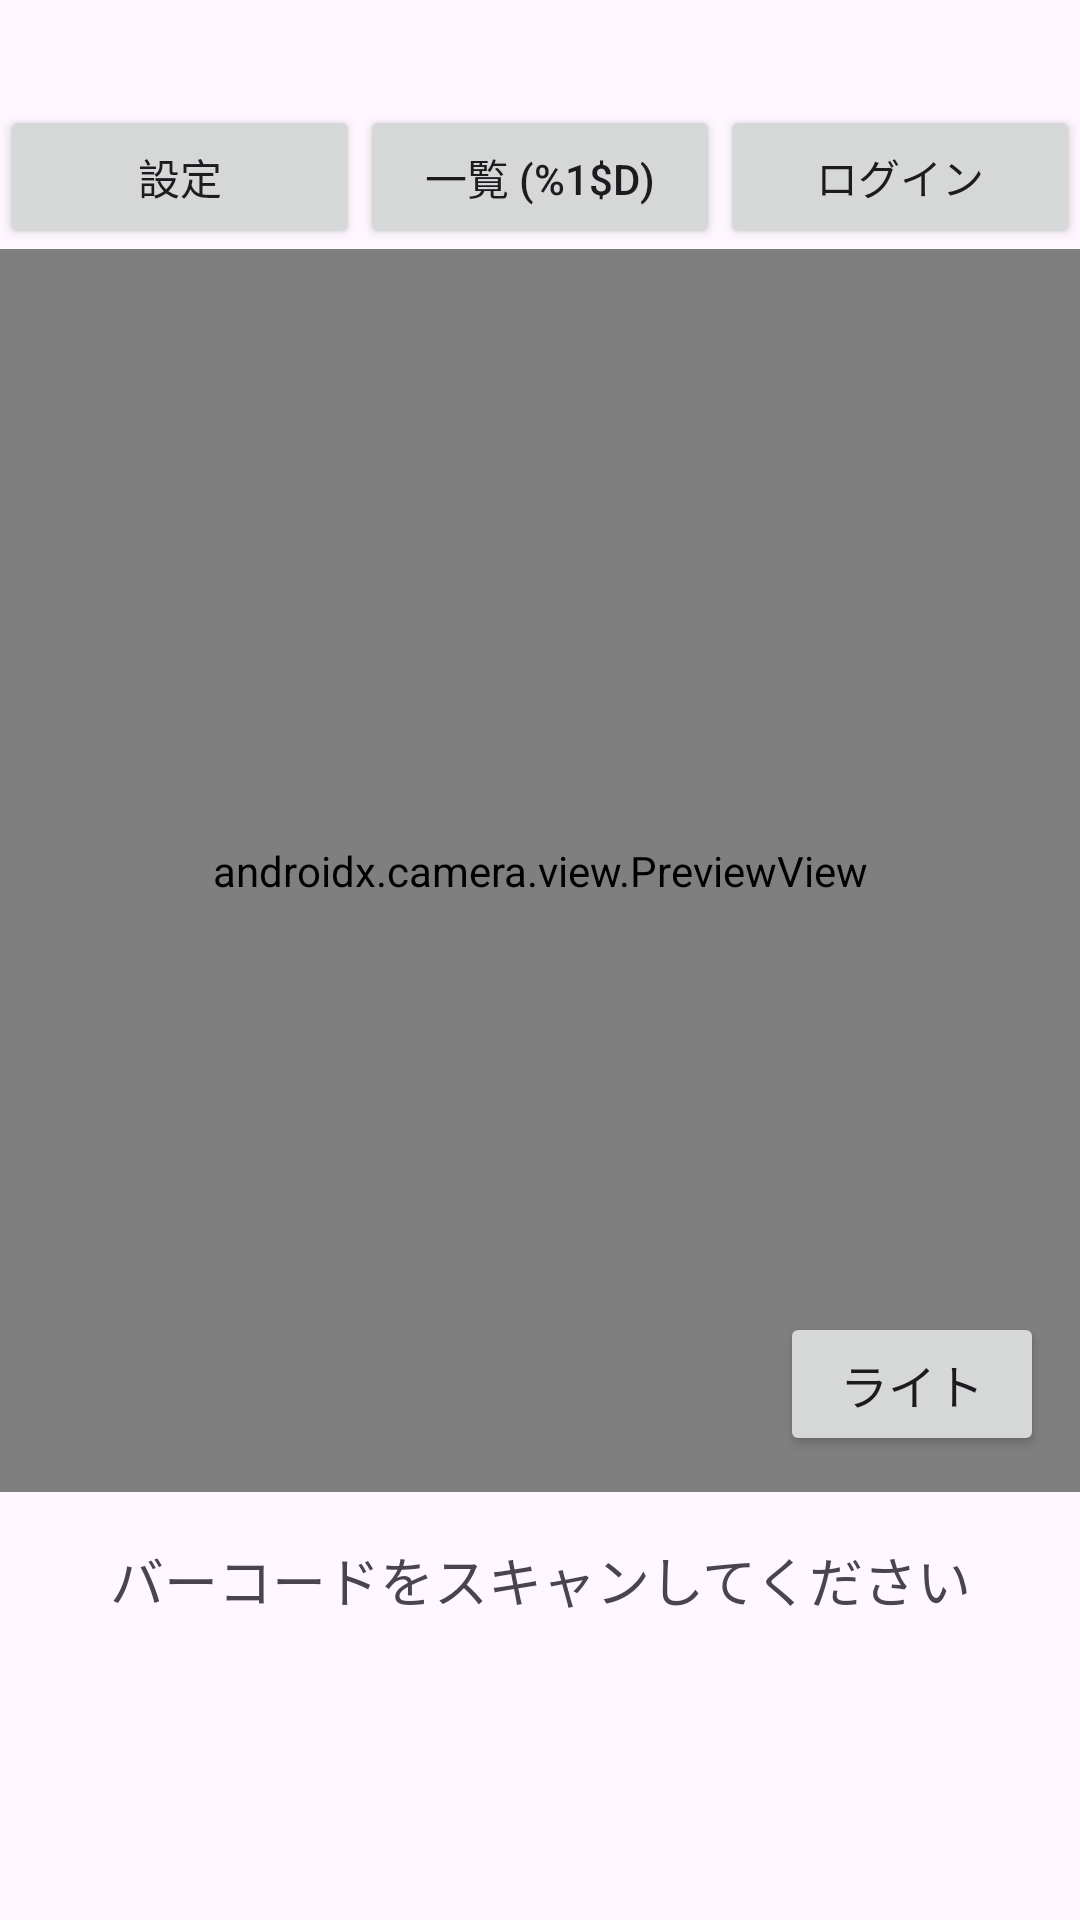

Layout XML and referenced resources for this Android screen:
<!-- AndroidManifest.xml: application theme Theme.TestApp001 -->
<!-- res/layout/activity_main.xml -->
<?xml version="1.0" encoding="utf-8"?>
<androidx.constraintlayout.widget.ConstraintLayout xmlns:android="http://schemas.android.com/apk/res/android"
    xmlns:app="http://schemas.android.com/apk/res-auto"
    xmlns:tools="http://schemas.android.com/tools"
    android:id="@+id/main"
    android:layout_width="match_parent"
    android:layout_height="match_parent"
    tools:context=".MainActivity">

    
    <TextView
        android:id="@+id/scanHeaderTextView"
        android:layout_width="0dp"
        android:layout_height="wrap_content"
        android:padding="8dp"
        android:textSize="14sp"
        android:textStyle="bold"
        app:layout_constraintTop_toTopOf="parent"
        app:layout_constraintStart_toStartOf="parent"
        app:layout_constraintEnd_toEndOf="parent" />

    
    <LinearLayout
        android:id="@+id/scanButtonBar"
        android:layout_width="0dp"
        android:layout_height="wrap_content"
        android:orientation="horizontal"
        app:layout_constraintTop_toBottomOf="@+id/scanHeaderTextView"
        app:layout_constraintStart_toStartOf="parent"
        app:layout_constraintEnd_toEndOf="parent">

        <Button
            android:id="@+id/btn_setup"
            android:layout_width="0dp"
            android:layout_weight="1"
            android:layout_height="wrap_content"
            android:text="@string/scan_btn_setup" />

        <Button
            android:id="@+id/btn_list"
            android:layout_width="0dp"
            android:layout_weight="1"
            android:layout_height="wrap_content"
            android:text="@string/scan_btn_list" />

        <Button
            android:id="@+id/btn_login"
            android:layout_width="0dp"
            android:layout_weight="1"
            android:layout_height="wrap_content"
            android:text="@string/scan_btn_login" />
    </LinearLayout>

    
    <androidx.camera.view.PreviewView
        android:id="@+id/previewView"
        android:layout_width="0dp"
        android:layout_height="0dp"
        app:layout_constraintTop_toBottomOf="@+id/scanButtonBar"
        app:layout_constraintStart_toStartOf="parent"
        app:layout_constraintEnd_toEndOf="parent"
        app:layout_constraintBottom_toTopOf="@+id/barcodeResultTextView"
        android:layout_marginBottom="16dp" />

    
    <TextView
        android:id="@+id/barcodeResultTextView"
        android:layout_width="0dp"
        android:layout_height="wrap_content"
        android:layout_marginStart="16dp"
        android:layout_marginEnd="16dp"
        android:layout_marginBottom="8dp"     android:text="@string/scan_barcode_prompt"
    android:textSize="18sp"
    android:gravity="center"
    app:layout_constraintStart_toStartOf="parent"
    app:layout_constraintEnd_toEndOf="parent"
    app:layout_constraintBottom_toTopOf="@+id/goodsTextView" /> 

    
    <Button
        android:id="@+id/btn_torch"
        android:layout_width="wrap_content"
        android:layout_height="wrap_content"
        android:text="@string/torch_on"
        android:textSize="16sp"
        android:layout_margin="12dp"
        app:layout_constraintEnd_toEndOf="@+id/previewView"
        app:layout_constraintBottom_toBottomOf="@+id/previewView" />

    
    <TextView
        android:id="@+id/goodsTextView"
        android:layout_width="0dp"
        android:layout_height="wrap_content"
        android:layout_marginStart="16dp"
        android:layout_marginEnd="16dp"
        android:layout_marginBottom="8dp"
        android:textSize="15sp"
        android:gravity="center"
        app:layout_constraintStart_toStartOf="parent"
        app:layout_constraintEnd_toEndOf="parent"
        app:layout_constraintBottom_toTopOf="@+id/url_confirm_button" />

    
    <Button
        android:id="@+id/url_confirm_button"
        android:layout_width="wrap_content"
        android:layout_height="wrap_content"
        android:text="@string/open_url_button_text"
        android:visibility="invisible"
        tools:visibility="visible"
        app:layout_constraintBottom_toBottomOf="parent"
        app:layout_constraintStart_toStartOf="parent"
        app:layout_constraintEnd_toEndOf="parent"
        android:layout_marginBottom="16dp" />

</androidx.constraintlayout.widget.ConstraintLayout>
<!-- resources referenced by this layout -->
<resources>
  <string name="open_url_button_text">URLを開く</string>
  <string name="scan_barcode_prompt">バーコードをスキャンしてください</string>
  <string name="scan_btn_list">一覧 (%1$d)</string>
  <string name="scan_btn_login">ログイン</string>
  <string name="scan_btn_setup">設定</string>
  <string name="torch_on">ライト</string>
  <style name="Theme.TestApp001" parent="Base.Theme.TestApp001" />
  <style name="Base.Theme.TestApp001" parent="Theme.Material3.DayNight.NoActionBar">
          
          
      </style>
</resources>
